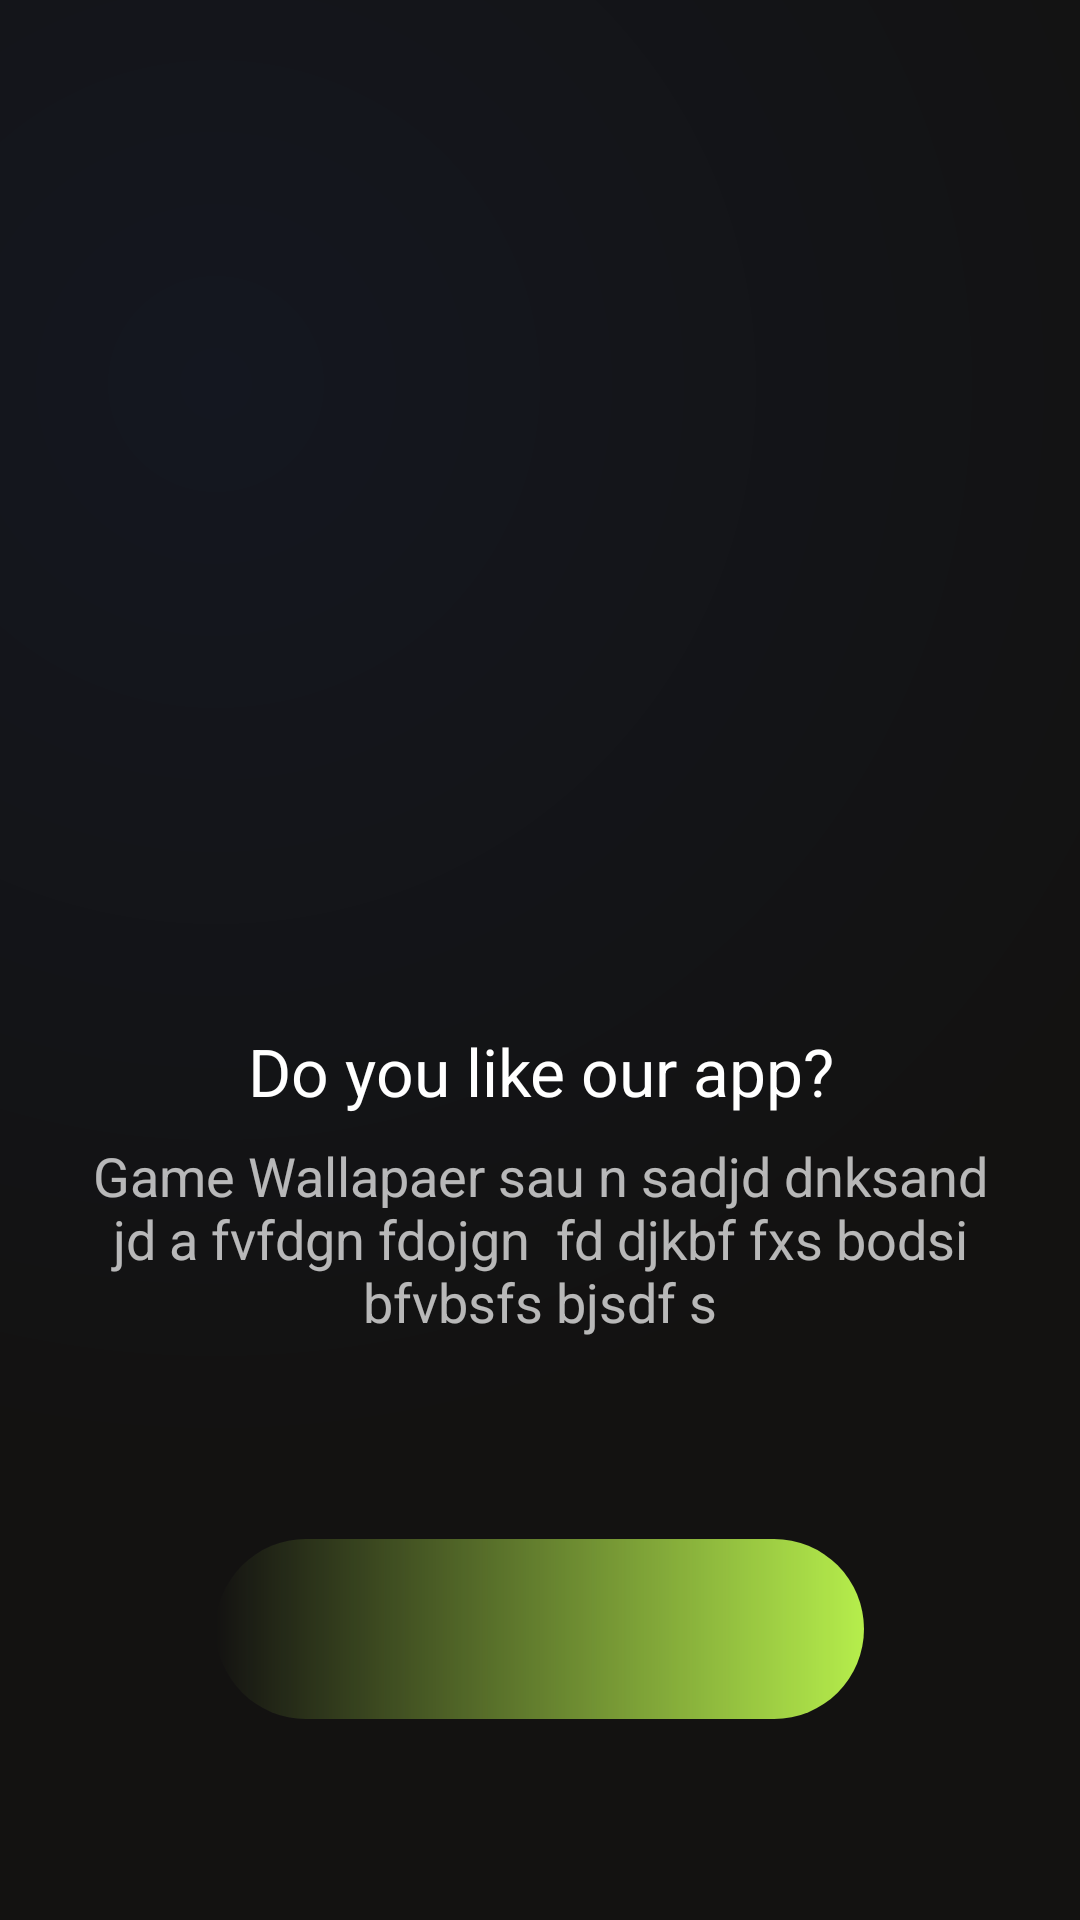

Here is an Android app screen rendered from its layout file. Give the layout XML and the strings, colors and styles it references.
<!-- AndroidManifest.xml: application theme Theme.WallpaperApp -->
<!-- res/layout/activity_onboarding.xml -->
<?xml version="1.0" encoding="utf-8"?>
<layout xmlns:android="http://schemas.android.com/apk/res/android"
    xmlns:app="http://schemas.android.com/apk/res-auto"
    xmlns:tools="http://schemas.android.com/tools">

    <data>

    </data>

    <androidx.constraintlayout.widget.ConstraintLayout
        android:layout_width="match_parent"
        android:layout_height="match_parent"
        android:background="@drawable/main_background"
        tools:context=".ui.activity.Onboarding">

        <androidx.constraintlayout.widget.ConstraintLayout
            android:layout_width="match_parent"
            android:padding="100dp"
            android:layout_height="wrap_content"
            android:id="@+id/layCarausal"
            app:layout_constraintVertical_chainStyle="spread"
            app:layout_constraintTop_toTopOf="parent"
            app:layout_constraintStart_toStartOf="parent"
            app:layout_constraintEnd_toEndOf="parent"
            app:layout_constraintBottom_toTopOf="@id/layText">

        </androidx.constraintlayout.widget.ConstraintLayout>

        <androidx.appcompat.widget.LinearLayoutCompat
            android:layout_width="match_parent"
            android:layout_height="wrap_content"
            android:orientation="vertical"
            android:id="@+id/layText"
            app:layout_constraintTop_toBottomOf="@id/layCarausal"
            app:layout_constraintBottom_toTopOf="@id/swipeLay"
            app:layout_constraintStart_toStartOf="parent"
            app:layout_constraintEnd_toEndOf="parent">
            <androidx.appcompat.widget.AppCompatTextView
                android:layout_width="match_parent"
                android:layout_height="wrap_content"
                android:text="Do you like our app?"
                android:paddingHorizontal="15dp"
                android:id="@+id/categoryName"
                android:paddingVertical="8dp"
                android:textColor="@color/white"
                android:textAlignment="center"
                android:textSize="22sp"
                />

            <androidx.appcompat.widget.AppCompatTextView
                android:layout_width="match_parent"
                android:layout_height="wrap_content"
                android:paddingHorizontal="25dp"
                android:text="Game Wallapaer sau n sadjd dnksand jd a fvfdgn fdojgn  fd djkbf fxs bodsi bfvbsfs bjsdf s"
                android:textAlignment="center"
                android:textColor="@color/white_70"
                android:textSize="18sp"
                android:id="@+id/catergoryDesc"
                />
        </androidx.appcompat.widget.LinearLayoutCompat>

        <androidx.constraintlayout.widget.ConstraintLayout
            android:id="@+id/swipeLay"
            android:layout_width="0dp"
            android:layout_height="60dp"
            android:background="@drawable/swipe_background"
            app:layout_constraintTop_toBottomOf="@id/layText"
            app:layout_constraintBottom_toBottomOf="parent"
            app:layout_constraintStart_toStartOf="parent"
            app:layout_constraintEnd_toEndOf="parent"
            app:layout_constraintWidth_percent="0.6"
            >

        </androidx.constraintlayout.widget.ConstraintLayout>

    </androidx.constraintlayout.widget.ConstraintLayout>
</layout>
<!-- resources referenced by this layout -->
<resources>
  <color name="white">#FFFFFFFF</color>
  <color name="white_70">#B3FFFFFF</color>
  <!-- drawable main_background (drawable) -->
  <?xml version="1.0" encoding="utf-8"?>
  <layer-list xmlns:android="http://schemas.android.com/apk/res/android">
      <item>
          <shape android:shape="rectangle">
              <solid android:color="@color/theme_black"/>
          </shape>
      </item>
      <item>
          <shape
              android:shape="rectangle">
  
              <gradient android:type="radial"
                  android:centerX="0.2"
                  android:centerY="0.2"
                  android:gradientRadius="100%p"
                  android:startColor="#141720"
                  android:endColor="@color/theme_black"/>
  
          </shape>
      </item>
  </layer-list>
  <!-- drawable swipe_background (drawable) -->
  <?xml version="1.0" encoding="utf-8"?>
  <shape xmlns:android="http://schemas.android.com/apk/res/android"
      android:shape="rectangle">
      <corners android:radius="120dp"/>
      <gradient android:startColor="@android:color/transparent"
          android:endColor="@color/theme_green"/>
  </shape>
  <style name="Theme.WallpaperApp" parent="Theme.MaterialComponents.DayNight.NoActionBar">
          
          <item name="colorPrimary">@color/theme_black</item>
          <item name="colorPrimaryVariant">@color/theme_green</item>
          <item name="colorOnPrimary">@color/theme_green</item>
          <item name="android:statusBarColor">@color/theme_black</item>
          <item name="fontFamily">@font/play</item>
      </style>
  <color name="theme_black">#131211</color>
  <color name="theme_green">#B5ED4B</color>
</resources>
